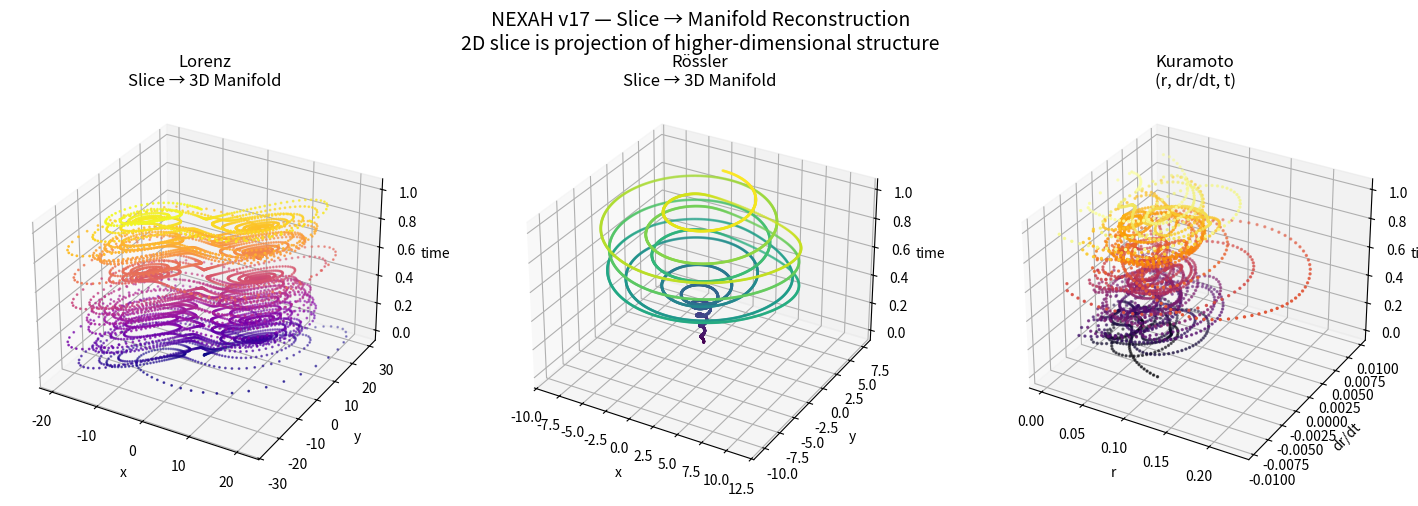

This figure's Python source: (Note: this script raises an exception after producing the figure.)
import numpy as np
import matplotlib.pyplot as plt
from mpl_toolkits.mplot3d import Axes3D

# ============================================================
# SYSTEMS
# ============================================================

def lorenz(n=8000, dt=0.01):
    def f(x, y, z):
        return 10*(y-x), x*(28-z)-y, x*y - 2.667*z

    xs, ys, zs = np.zeros(n), np.zeros(n), np.zeros(n)
    xs[0], ys[0], zs[0] = 0.1, 0, 0

    for i in range(n-1):
        dx, dy, dz = f(xs[i], ys[i], zs[i])
        xs[i+1] = xs[i] + dx*dt
        ys[i+1] = ys[i] + dy*dt
        zs[i+1] = zs[i] + dz*dt

    return xs, ys


def rossler(n=8000, dt=0.01):
    def f(x, y, z):
        return -y - z, x + 0.2*y, 0.2 + z*(x - 5.7)

    xs, ys, zs = np.zeros(n), np.zeros(n), np.zeros(n)
    xs[0], ys[0], zs[0] = 0.1, 0, 0

    for i in range(n-1):
        dx, dy, dz = f(xs[i], ys[i], zs[i])
        xs[i+1] = xs[i] + dx*dt
        ys[i+1] = ys[i] + dy*dt
        zs[i+1] = zs[i] + dz*dt

    return xs, ys


def kuramoto(n_agents=60, steps=3000, dt=0.05, K=2.0):
    theta = np.random.uniform(0, 2*np.pi, n_agents)
    omega = np.random.normal(0, 1, n_agents)

    r_vals = []

    for _ in range(steps):
        r = np.abs(np.mean(np.exp(1j * theta)))
        r_vals.append(r)

        coupling = np.sum(np.sin(theta[:, None] - theta), axis=1)
        theta += (omega + K * coupling / n_agents) * dt

    r_vals = np.array(r_vals)
    dr = np.gradient(r_vals)

    return r_vals, dr


# ============================================================
# PLOT
# ============================================================

fig = plt.figure(figsize=(15, 5))

# ------------------------------------------------------------
# Lorenz 3D Slice Manifold
# ------------------------------------------------------------
ax1 = fig.add_subplot(131, projection='3d')

x, y = lorenz()
t = np.linspace(0, 1, len(x))

ax1.scatter(x, y, t, c=t, cmap='plasma', s=1)

ax1.set_title("Lorenz\nSlice → 3D Manifold")
ax1.set_xlabel("x")
ax1.set_ylabel("y")
ax1.set_zlabel("time")

# ------------------------------------------------------------
# Rössler
# ------------------------------------------------------------
ax2 = fig.add_subplot(132, projection='3d')

x, y = rossler()
t = np.linspace(0, 1, len(x))

ax2.scatter(x, y, t, c=t, cmap='viridis', s=1)

ax2.set_title("Rössler\nSlice → 3D Manifold")
ax2.set_xlabel("x")
ax2.set_ylabel("y")
ax2.set_zlabel("time")

# ------------------------------------------------------------
# Kuramoto
# ------------------------------------------------------------
ax3 = fig.add_subplot(133, projection='3d')

r, dr = kuramoto()
t = np.linspace(0, 1, len(r))

ax3.scatter(r, dr, t, c=t, cmap='inferno', s=2)

ax3.set_title("Kuramoto\n(r, dr/dt, t)")
ax3.set_xlabel("r")
ax3.set_ylabel("dr/dt")
ax3.set_zlabel("time")

# ------------------------------------------------------------
# GLOBAL
# ------------------------------------------------------------

fig.suptitle(
    "NEXAH v17 — Slice → Manifold Reconstruction\n"
    "2D slice is projection of higher-dimensional structure",
    fontsize=14
)

plt.tight_layout()

# Save
output_path = "NEXAH_DEMONSTRATOR/visuals/nexah_slice_manifold_v17.png"
plt.savefig(output_path, dpi=300, bbox_inches='tight')

print(f"Saved visual to: {output_path}")

plt.show()
